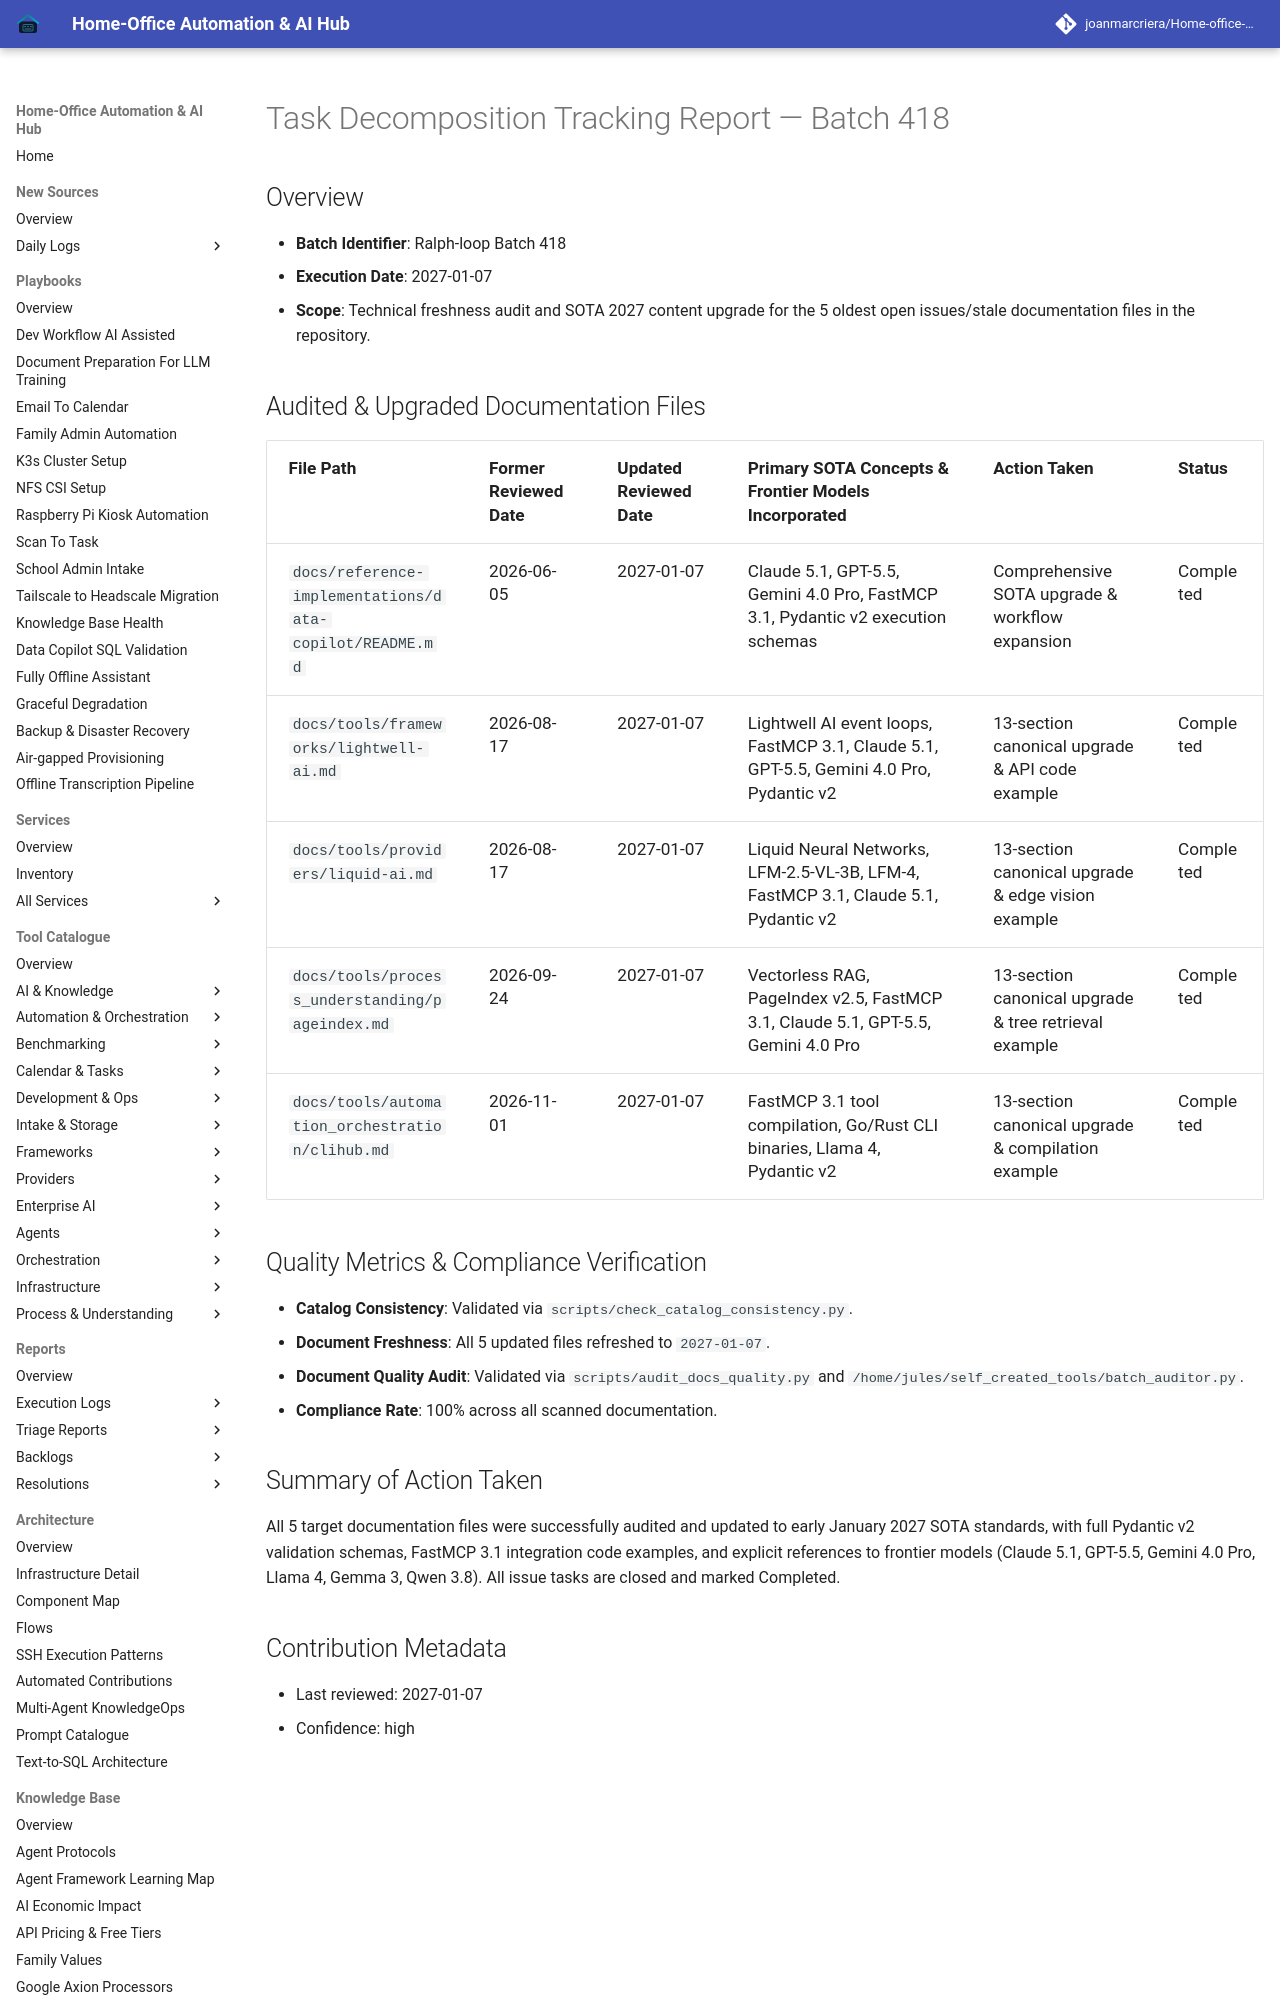

repository: joanmarcriera/Home-office-automations · page: reports/task-decomposition-batch-418/index.html · generator: mkdocs

# Task Decomposition Tracking Report — Batch 418

## Overview
- **Batch Identifier**: Ralph-loop Batch 418
- **Execution Date**: 2027-01-07
- **Scope**: Technical freshness audit and SOTA 2027 content upgrade for the 5 oldest open issues/stale documentation files in the repository.
